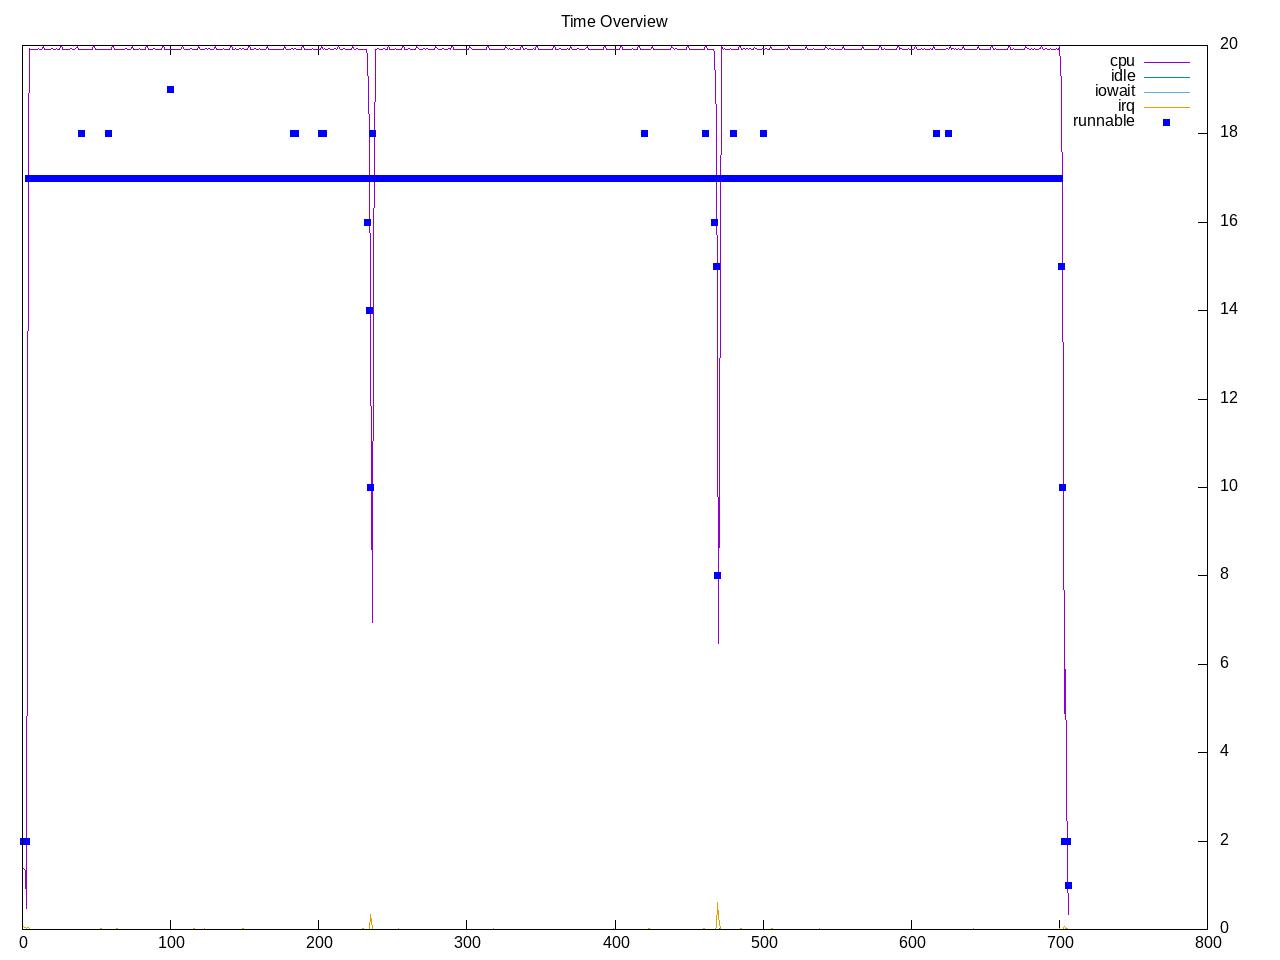

The table this chart was drawn from, first rows:
time, load, runnable, cpu, idle, iowait, irq, net lo, net enp2s0, net wlp3s0, net docker0, 
1.0, 11.62, 2, 6.88%, 0.00%, 0.00%, 0.31%, 0, 60, 0, 0, 
2.0, 11.62, 2, 6.75%, 0.00%, 0.00%, 0.25%, 0, 148, 74, 0, 
3.0, 11.62, 2, 2.38%, 0.06%, 0.00%, 0.12%, 782, 48778, 668, 0, 
4.0, 11.62, 17, 89.88%, 0.00%, 0.00%, 0.25%, 0, 2046, 771, 0, 
5.0, 11.97, 17, 100.06%, 0.00%, 0.00%, 0.00%, 0, 1870, 438, 0, 
6.0, 11.97, 17, 100.00%, 0.00%, 0.00%, 0.00%, 0, 132, 0, 0, 
7.0, 11.97, 17, 100.00%, 0.00%, 0.00%, 0.00%, 0, 66, 0, 0, 
8.0, 11.97, 17, 100.00%, 0.00%, 0.00%, 0.00%, 0, 0, 0, 0, 
9.0, 11.97, 17, 99.94%, 0.00%, 0.00%, 0.00%, 0, 276, 138, 0, 
10.0, 12.29, 17, 100.00%, 0.00%, 0.00%, 0.00%, 0, 126, 126, 0, 
11.0, 12.29, 17, 100.06%, 0.00%, 0.00%, 0.00%, 0, 120, 60, 0, 
12.0, 12.29, 17, 100.00%, 0.00%, 0.00%, 0.00%, 0, 120, 60, 0, 
13.0, 12.29, 17, 100.00%, 0.00%, 0.00%, 0.00%, 0, 120, 60, 0, 
14.0, 12.29, 17, 100.38%, 0.00%, 0.00%, 0.00%, 0, 0, 0, 0, 
15.0, 12.59, 17, 100.00%, 0.00%, 0.00%, 0.00%, 0, 183, 123, 0, 
16.0, 12.59, 17, 100.00%, 0.00%, 0.00%, 0.00%, 0, 120, 60, 0, 
17.0, 12.59, 17, 100.00%, 0.00%, 0.00%, 0.00%, 0, 464, 232, 0, 
18.0, 12.59, 17, 99.94%, 0.00%, 0.00%, 0.00%, 0, 120, 0, 0, 
19.0, 12.59, 17, 100.00%, 0.00%, 0.00%, 0.00%, 0, 60, 120, 0, 
20.0, 12.86, 17, 100.06%, 0.00%, 0.00%, 0.00%, 0, 243, 183, 0, 
21.0, 12.86, 17, 100.00%, 0.00%, 0.00%, 0.00%, 0, 386, 120, 0, 
22.0, 12.86, 17, 99.94%, 0.00%, 0.00%, 0.00%, 0, 270, 0, 0, 
23.0, 12.86, 17, 100.06%, 0.00%, 0.00%, 0.00%, 0, 66, 60, 0, 
24.0, 12.86, 17, 99.94%, 0.00%, 0.00%, 0.00%, 0, 120, 60, 0, 
25.0, 13.12, 17, 100.00%, 0.00%, 0.00%, 0.00%, 0, 246, 186, 0, 
26.0, 13.12, 17, 100.44%, 0.00%, 0.00%, 0.00%, 0, 120, 60, 0, 
27.0, 13.12, 17, 100.00%, 0.00%, 0.00%, 0.00%, 0, 0, 0, 0, 
28.0, 13.12, 17, 100.00%, 0.00%, 0.00%, 0.00%, 0, 120, 60, 0, 
29.0, 13.12, 17, 100.00%, 0.00%, 0.00%, 0.00%, 0, 180, 60, 0, 
30.0, 13.35, 17, 100.00%, 0.00%, 0.00%, 0.00%, 0, 246, 186, 0, 
31.0, 13.35, 17, 100.00%, 0.00%, 0.00%, 0.00%, 0, 0, 0, 0, 
32.0, 13.35, 17, 99.94%, 0.00%, 0.00%, 0.00%, 0, 120, 60, 0, 
33.0, 13.35, 17, 100.06%, 0.00%, 0.00%, 0.00%, 0, 236, 42, 0, 
34.0, 13.35, 17, 100.00%, 0.00%, 0.00%, 0.00%, 0, 580, 274, 0, 
35.0, 13.56, 17, 99.94%, 0.00%, 0.00%, 0.00%, 0, 242, 168, 0, 
36.0, 13.56, 17, 100.06%, 0.00%, 0.00%, 0.00%, 0, 180, 122, 0, 
37.0, 13.56, 17, 100.38%, 0.00%, 0.00%, 0.00%, 0, 695, 294, 0, 
38.0, 13.56, 17, 100.00%, 0.00%, 0.00%, 0.00%, 0, 630, 114, 0, 
39.0, 13.56, 17, 100.00%, 0.00%, 0.00%, 0.00%, 0, 214, 174, 0, 
40.0, 13.76, 18, 100.00%, 0.00%, 0.00%, 0.00%, 0, 220, 240, 0, 
41.0, 13.76, 17, 100.00%, 0.00%, 0.00%, 0.00%, 0, 214, 174, 0, 
42.0, 13.76, 17, 100.00%, 0.00%, 0.00%, 0.00%, 0, 706, 708, 0, 
43.0, 13.76, 17, 100.00%, 0.00%, 0.00%, 0.00%, 0, 990, 429, 0, 
44.0, 13.76, 17, 100.00%, 0.00%, 0.00%, 0.00%, 0, 0, 114, 0, 
45.0, 13.94, 17, 100.00%, 0.00%, 0.00%, 0.00%, 0, 832, 555, 0, 
46.0, 13.94, 17, 100.00%, 0.00%, 0.00%, 0.00%, 0, 120, 60, 0, 
47.0, 13.94, 17, 100.00%, 0.00%, 0.00%, 0.00%, 0, 120, 244, 0, 
48.0, 13.94, 17, 100.44%, 0.00%, 0.00%, 0.00%, 0, 164, 114, 0, 
49.0, 13.94, 17, 100.00%, 0.00%, 0.00%, 0.00%, 0, 214, 60, 0, 
50.0, 14.10, 17, 100.00%, 0.00%, 0.00%, 0.00%, 0, 246, 186, 0, 
51.0, 14.10, 17, 99.94%, 0.00%, 0.00%, 0.00%, 0, 584, 268, 0, 
52.0, 14.10, 17, 100.00%, 0.00%, 0.00%, 0.00%, 0, 282, 282, 0, 
53.0, 14.10, 17, 100.00%, 0.00%, 0.00%, 0.06%, 0, 180, 60, 0, 
54.0, 14.10, 17, 100.00%, 0.00%, 0.00%, 0.00%, 0, 66, 0, 0, 
55.0, 14.25, 17, 100.00%, 0.00%, 0.00%, 0.00%, 0, 320, 197, 0, 
56.0, 14.25, 17, 100.00%, 0.00%, 0.00%, 0.00%, 0, 0, 0, 0, 
57.0, 14.25, 17, 100.00%, 0.00%, 0.00%, 0.00%, 0, 362, 322, 0, 
58.0, 14.25, 18, 100.00%, 0.00%, 0.00%, 0.00%, 0, 576, 60, 0, 
59.0, 14.25, 17, 100.00%, 0.00%, 0.00%, 0.00%, 0, 268, 208, 0, 
60.0, 14.39, 17, 100.00%, 0.00%, 0.00%, 0.00%, 0, 126, 126, 0, 
... 646 more rows
